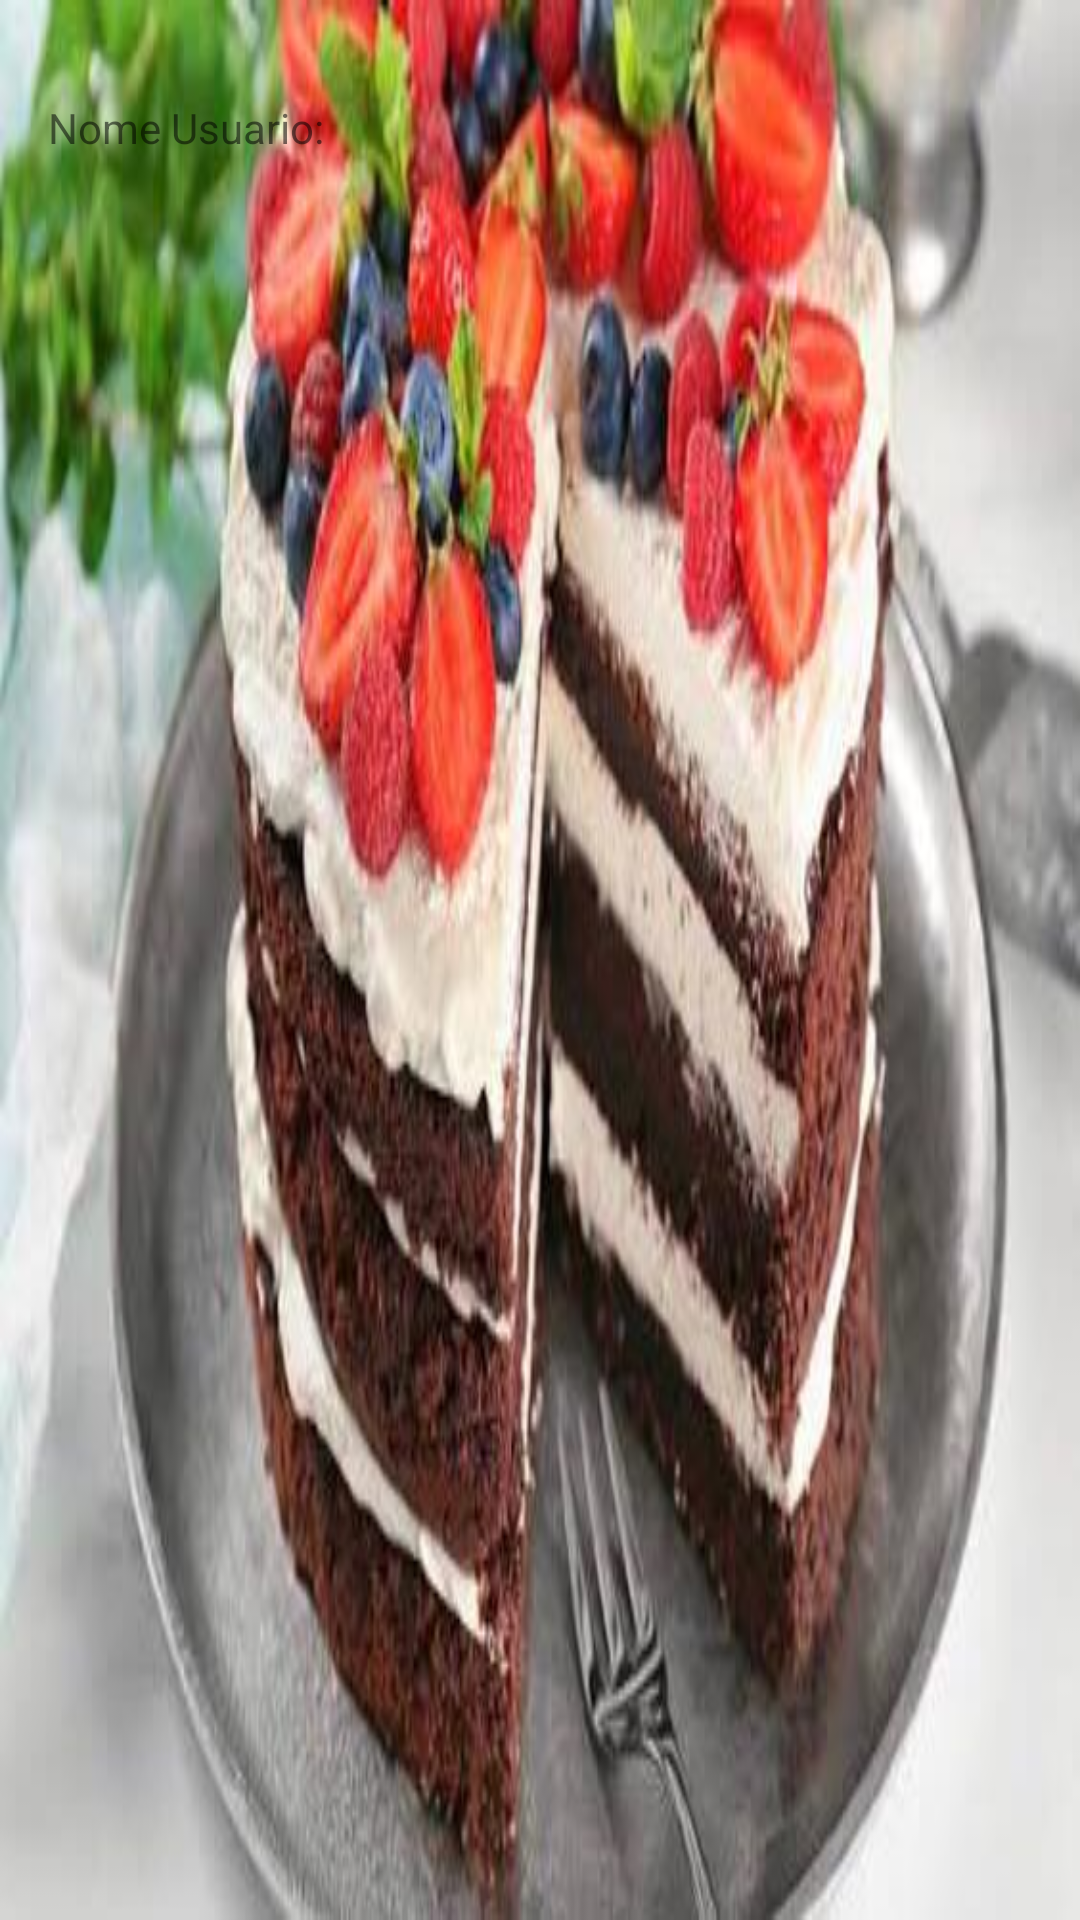

Here is an Android app screen rendered from its layout file. Give the layout XML and the strings, colors and styles it references.
<!-- AndroidManifest.xml: application theme Theme.LMSApp -->
<!-- res/layout/menu_lateral_cabecalho.xml -->
<?xml version="1.0" encoding="utf-8"?>
<LinearLayout xmlns:android="http://schemas.android.com/apk/res/android"
    android:orientation="vertical"
    android:layout_width="match_parent"
    android:layout_height="160dp"
    android:background="@drawable/logo_menu_lateral"
    android:layout_gravity="bottom"
    android:padding="16dp"
    >

    <ImageView
        android:id="@+id/imguser"
        android:layout_width="wrap_content"
        android:layout_height="wrap_content"
        android:src="@mipmap/ic_launcher"
        android:paddingTop="16dp"
    />

    <TextView
        android:layout_width="match_parent"
        android:layout_height="wrap_content"
        android:text="Nome Usuario: "
        android:paddingTop="1dp"
    />

</LinearLayout>
<!-- resources referenced by this layout -->
<resources>
  <!-- drawable logo_menu_lateral: jpeg bitmap (drawable, 32556 bytes) -->
  <style name="Theme.LMSApp" parent="Theme.MaterialComponents.DayNight.DarkActionBar">
          
          <item name="colorPrimary">@color/purple_200</item>
          <item name="colorPrimaryVariant">@color/purple_700</item>
          <item name="colorOnPrimary">@color/white</item>
          
          <item name="colorSecondary">@color/teal_200</item>
          <item name="colorSecondaryVariant">@color/teal_700</item>
          <item name="colorOnSecondary">@color/black</item>
          
          <item name="android:statusBarColor" tools:targetApi="l">?attr/colorPrimaryVariant</item>
          
      </style>
  <color name="purple_200">#2ba9b2</color>
  <color name="purple_700">#2ba9b2</color>
  <color name="white">#FFFFFFFF</color>
  <color name="teal_200">#FF03DAC5</color>
  <color name="teal_700">#FF018786</color>
  <color name="black">#FF000000</color>
</resources>
